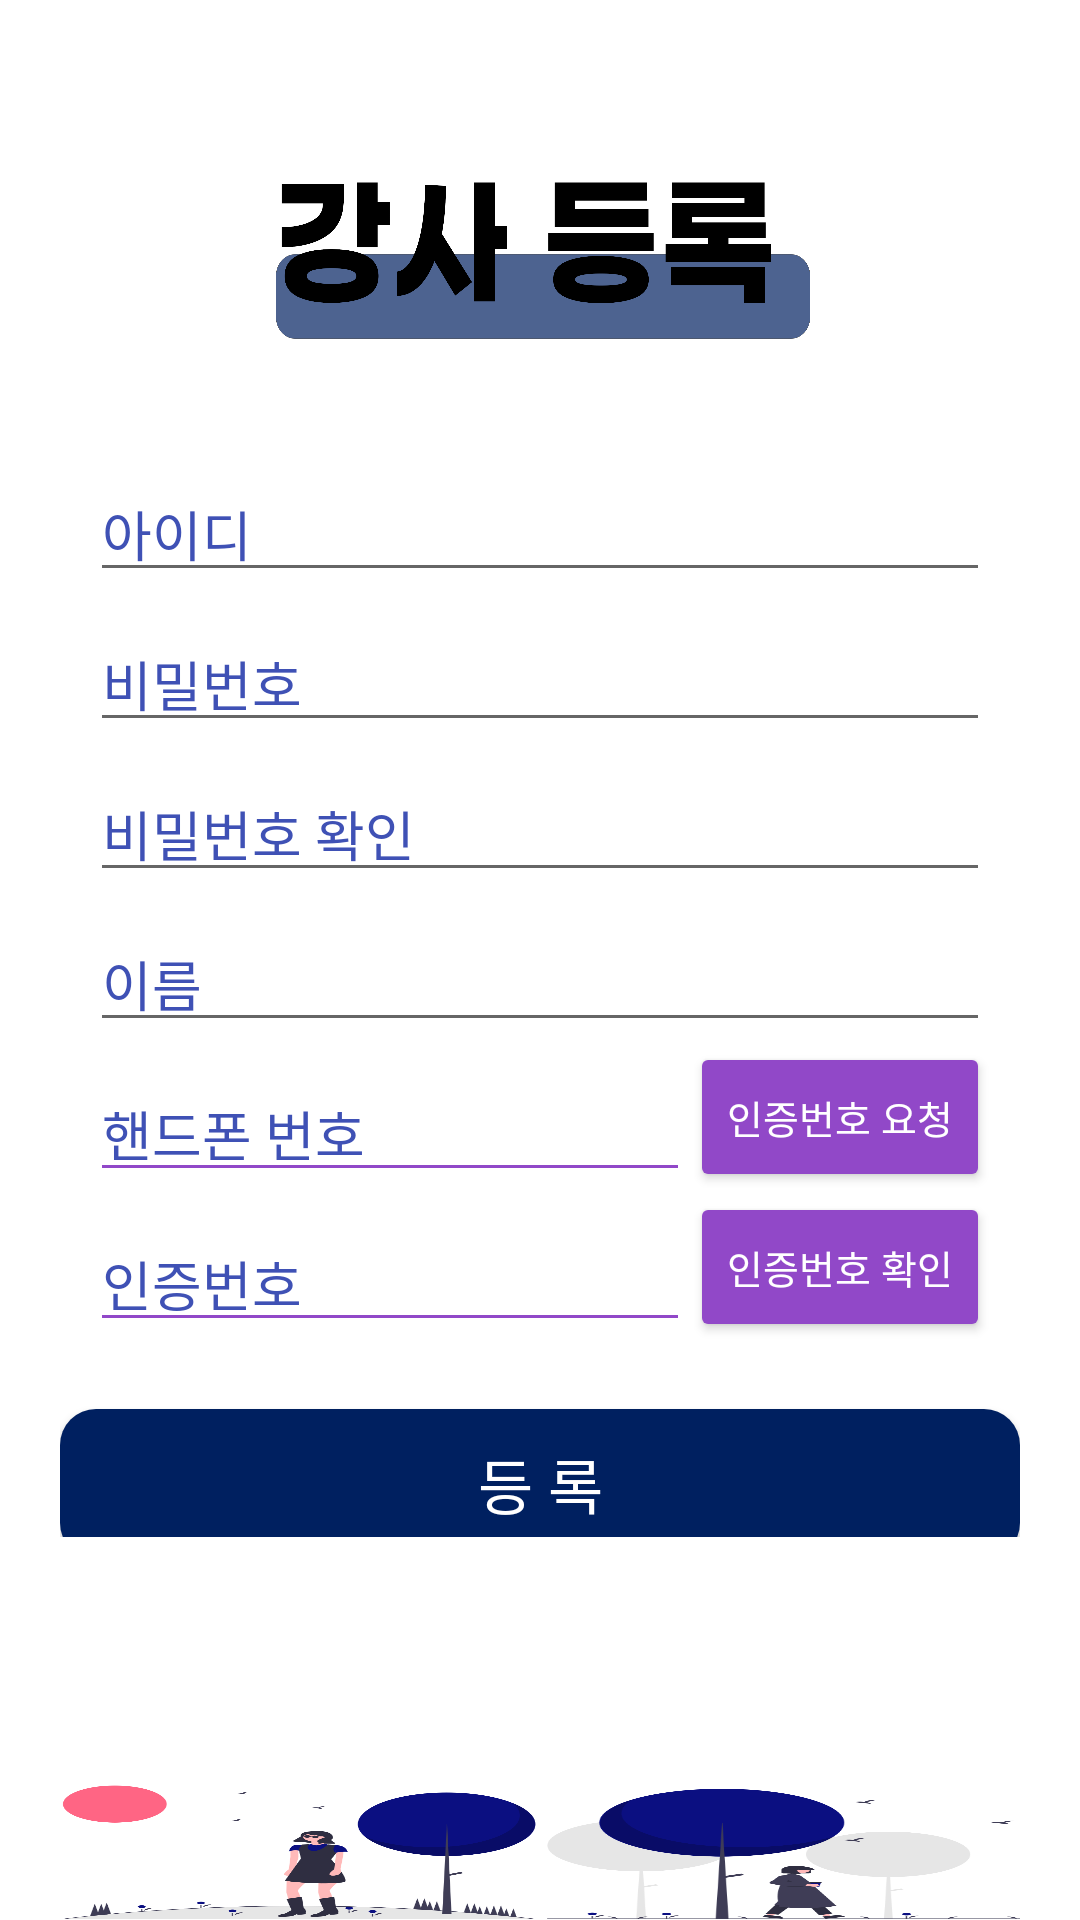

Write the Android layout XML for this screen, with the resource values it uses.
<!-- AndroidManifest.xml: application theme Theme.CapstoneDesign -->
<!-- res/layout/activity_register.xml -->
<?xml version="1.0" encoding="utf-8"?>
<LinearLayout xmlns:android="http://schemas.android.com/apk/res/android"
    xmlns:tools="http://schemas.android.com/tools"
    android:layout_width="match_parent"
    android:layout_height="match_parent"
    android:background="#FFFFFFFF"
    android:orientation="vertical"
    tools:context=".RegisterActivity">


    <ImageButton
        android:id="@+id/btn_back"
        android:layout_width="40dp"
        android:layout_height="40dp"
        android:layout_margin="5dp"
        android:background="#00000000"
        android:scaleType="fitXY"
        android:src="@drawable/back_btn" />

    <ImageView
        android:layout_width="180dp"
        android:layout_height="65dp"
        android:layout_gravity="center"
        android:background="@drawable/register_header" />


    <LinearLayout
        android:layout_width="match_parent"
        android:layout_height="430dp"
        android:layout_gravity="bottom"
        android:layout_marginLeft="10dp"
        android:layout_marginRight="10dp"
        android:gravity="center"
        android:orientation="vertical">

        <LinearLayout
            android:layout_width="330dp"
            android:layout_height="50dp"
            android:layout_gravity="center"
            android:orientation="vertical">

            <com.google.android.material.textfield.TextInputLayout
                android:layout_width="300dp"
                android:layout_height="wrap_content"
                android:layout_gravity="center"
                android:hint="아이디"
                android:textColorHint="#3F51B5">

                <com.google.android.material.textfield.TextInputEditText
                    android:id="@+id/register_id"
                    android:layout_width="300dp"
                    android:layout_height="wrap_content" />
            </com.google.android.material.textfield.TextInputLayout>
        </LinearLayout>

        <LinearLayout
            android:layout_width="330dp"
            android:layout_height="50dp"
            android:layout_gravity="center"
            android:orientation="vertical">

            <com.google.android.material.textfield.TextInputLayout
                android:layout_width="300dp"
                android:layout_height="wrap_content"
                android:layout_gravity="center"
                android:hint="비밀번호"
                android:textColorHint="#3F51B5">

                <com.google.android.material.textfield.TextInputEditText
                    android:id="@+id/register_password"
                    android:layout_width="300dp"
                    android:layout_height="wrap_content" />
            </com.google.android.material.textfield.TextInputLayout>

        </LinearLayout>

        <LinearLayout
            android:layout_width="330dp"
            android:layout_height="50dp"
            android:layout_gravity="center"
            android:orientation="vertical">

            <com.google.android.material.textfield.TextInputLayout
                android:layout_width="300dp"
                android:layout_height="wrap_content"
                android:layout_gravity="center"
                android:hint="비밀번호 확인"
                android:textColorHint="#3F51B5">

                <com.google.android.material.textfield.TextInputEditText
                    android:id="@+id/register_confirm"
                    android:layout_width="300dp"
                    android:layout_height="wrap_content" />
            </com.google.android.material.textfield.TextInputLayout>

        </LinearLayout>

        <LinearLayout
            android:layout_width="330dp"
            android:layout_height="50dp"
            android:layout_gravity="center"
            android:orientation="vertical">

            <com.google.android.material.textfield.TextInputLayout
                android:layout_width="300dp"
                android:layout_height="wrap_content"
                android:layout_gravity="center"
                android:hint="이름"
                android:textColorHint="#3F51B5">

                <com.google.android.material.textfield.TextInputEditText
                    android:id="@+id/register_name"
                    android:layout_width="300dp"
                    android:layout_height="wrap_content" />
            </com.google.android.material.textfield.TextInputLayout>

        </LinearLayout>

        <LinearLayout
            android:layout_width="330dp"
            android:layout_height="wrap_content"
            android:gravity="center">

            <com.google.android.material.textfield.TextInputLayout

                android:layout_width="200dp"
                android:layout_height="50dp"
                android:hint="핸드폰 번호"
                android:textColorHint="#3F51B5">

                <com.google.android.material.textfield.TextInputEditText
                    android:id="@+id/register_phone"
                    android:layout_width="200dp"
                    android:layout_height="wrap_content"
                    android:backgroundTint="#9148C8" />
            </com.google.android.material.textfield.TextInputLayout>

            <Button
                android:id="@+id/register_send_validation"
                android:layout_width="100dp"
                android:layout_height="match_parent"
                android:backgroundTint="#9148C8"
                android:text="인증번호 요청"
                android:textColor="@color/white"
                android:textSize="13sp"></Button>
        </LinearLayout>

        <LinearLayout
            android:layout_width="330dp"
            android:layout_height="wrap_content"
            android:gravity="center"
            android:theme="@style/EditText"

            >

            <com.google.android.material.textfield.TextInputLayout

                android:layout_width="200dp"
                android:layout_height="50dp"
                android:hint="인증번호"
                android:textColorHint="#3F51B5">

                <com.google.android.material.textfield.TextInputEditText
                    android:id="@+id/register_validation_code"
                    android:layout_width="200dp"
                    android:layout_height="wrap_content"
                    android:backgroundTint="#9148C8" />
            </com.google.android.material.textfield.TextInputLayout>

            <Button
                android:id="@+id/register_validation"
                android:layout_width="100dp"
                android:layout_height="match_parent"
                android:backgroundTint="#9148C8"
                android:text="인증번호 확인"
                android:textColor="@color/white"
                android:textSize="13sp" />
        </LinearLayout>


        <LinearLayout
            android:layout_width="wrap_content"
            android:layout_height="wrap_content"
            android:layout_gravity="center">

            <Button
                android:id="@+id/register_register_button"
                android:layout_width="320dp"
                android:layout_marginTop="15dp"
                android:layout_height="50dp"
                android:layout_gravity="center"
                android:background="@drawable/start_page_btn"
                android:text="등 록"
                android:textColor="@color/white"
                android:textSize="20sp" />
        </LinearLayout>


    </LinearLayout>

    <LinearLayout
        android:layout_width="match_parent"
        android:layout_height="45dp"></LinearLayout>

    <LinearLayout
        android:layout_width="match_parent"
        android:layout_height="match_parent"
        android:gravity="bottom">

        <ImageView
            android:layout_width="0dp"
            android:layout_height="match_parent"
            android:layout_marginLeft="20dp"
            android:layout_weight="1"
            android:background="@drawable/register_img2" />

        <ImageView
            android:layout_width="0dp"
            android:layout_height="match_parent"
            android:layout_marginRight="20dp"
            android:layout_weight="1"
            android:background="@drawable/register_img1" />

    </LinearLayout>

</LinearLayout>
<!-- resources referenced by this layout -->
<resources>
  <color name="white">#FFFFFFFF</color>
  <!-- drawable register_header: png bitmap (drawable, 51959 bytes) -->
  <!-- drawable register_img1: png bitmap (drawable, 47102 bytes) -->
  <!-- drawable register_img2: png bitmap (drawable, 56413 bytes) -->
  <!-- drawable start_page_btn (drawable) -->
  <?xml version="1.0" encoding="utf-8"?>
  <shape xmlns:android="http://schemas.android.com/apk/res/android"
      android:shape="rectangle">
  
      <corners
          android:radius="12dp"
          />
      <gradient
          android:angle="45"
          android:centerX="35%"
          android:centerColor="#002060"
          android:startColor="#002060"
          android:endColor="#002060"
          android:type="linear"
          />
  
  
  </shape>
  <style name="EditText" parent="Widget.Design.TextInputLayout"> // important : parent 를 이것으로.
  
          <item name="colorControlNormal">#9148C8</item>  // unFocus 상태일때 밑줄 색.
          <item name="boxStrokeColor">#E696FF</item> // Focus 상태일때 밑줄 색.
          <item name="android:textCursorDrawable">@color/black</item>  // cursor 색.
  
          <item name="android:textColorHint">@color/navy</item>  // hint 색
          <item name="hintTextColor">@color/navy</item>   // floating hint 색
  
      </style>
  <style name="Theme.CapstoneDesign" parent="Theme.AppCompat.DayNight.DarkActionBar">
          
          <item name="colorPrimary">@color/purple_500</item>
          <item name="colorPrimaryVariant">@color/purple_700</item>
          <item name="colorOnPrimary">@color/white</item>
          
          <item name="colorSecondary">@color/teal_200</item>
          <item name="colorSecondaryVariant">@color/teal_700</item>
          <item name="colorOnSecondary">@color/black</item>
          
          <item name="android:statusBarColor" tools:targetApi="l">?attr/colorPrimaryVariant</item>
          
          <item name="windowNoTitle">true</item>
      </style>
  <color name="black">#FF000000</color>
  <color name="navy">#002060</color>
  <color name="purple_500">#FF6200EE</color>
  <color name="purple_700">#FF3700B3</color>
  <color name="teal_200">#FF03DAC5</color>
  <color name="teal_700">#FF018786</color>
</resources>
